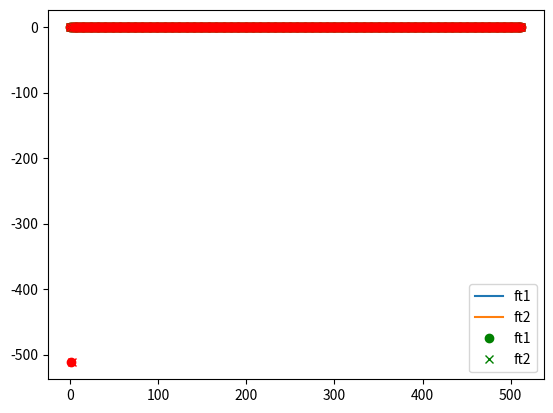

The matplotlib source for this figure: (Note: this script raises an exception after producing the figure.)
'''
Exercise 2

Fouriertransform of function with a period of T

Dependencies: numpy, matplotlib

Authors:
@Eleonora Svanberg
@Henrik Jörnling
'''

#Modules
import numpy as np
import matplotlib.pyplot as plt

def f(t: np.ndarray, omega) -> np.ndarray:
    return np.sin(omega*t)

def sample(T1:int) -> np.ndarray:
    '''

    '''
    N = 1024 # number of data points
    T0 = 0.0 # start of sample [s]
    t = np.linspace(T0, T1, N, endpoint=False) # array with sample time
    Ts = T1-T0
    deltat = Ts/N
    vs = 1/deltat
    deltav = 1/Ts
    print(f't[0]={t[0]:.2f}, t[1]={t[1]:.2f}, t[2]={t[2]:.2f}')
    print(f'Ts={Ts}, N={N}, deltat={deltat:.2f}, vs={vs:.2f}, deltav={deltav:.2f}')

    return t

# a) Test sample
T11 = 0.05
T12 = 0.1
print(f'T1_1={T11}')
t1 = sample(T11)
print(f'T1_2={T12}')
t2 = sample(T12)

# b) Signal function
ny = 20.0 # frequency [Hz]
omega = 2*np.pi*ny # angular frequency [rad]
ft1 = f(t1, omega) # signal f(t)
ft2 = f(t2, omega)
T = 2*np.pi/omega
print(f'T={T} s')

# c) Plot graph
plt.plot(t1, ft1, label='ft1') # plot signal f(t) vs t
plt.plot(t2, ft2, label='ft2')
plt.legend()
plt.show()

# d) Fourier Transform
Fft1 = np.fft.rfft(ft1) # Fouriertransform F(f) of real signal f(t)
plt.plot(np.real(Fft1),'o', color='g', label='ft1') # Plot real part of Fft vs looping index 
plt.plot(np.imag(Fft1),'o', color='r') # Plot imaginary part of Fft vs looping index 
Fft2 = np.fft.rfft(ft2) # Fouriertransform F(f) of real signal f(t)
plt.plot(np.real(Fft2),'x', color='g', label='ft2') # Plot real part of Fft vs looping index 
plt.plot(np.imag(Fft2),'x', color='r') # Plot imaginary part of Fft vs looping index 
plt.legend()
plt.show()

# e) If T1=0.1, what happens then?

# f) Correction of sample time
N = 1024
T0 = 0.0
ny_max1 = N/(2*(T11-T0))
ny_max2 = N/(2*(T12-T0))
frek1 = np.linspace(0, ny_max1, N/2+1, endpoint=True)
frek2 = np.linspace(0, ny_max2, N/2+1, endpoint=True)
plt.plot(frek1,np.real(Fft1),'o', color='g', label='ft1') # Plot real part of Fft vs frek 
plt.plot(frek1,np.imag(Fft1),'o', color='r') # Plot imaginary part of Fft vs frek 
plt.plot(frek2,np.real(Fft2),'x', color='g', label='ft2')
plt.plot(frek2,np.imag(Fft2),'x', color='r') 
plt.legend()
plt.show()
